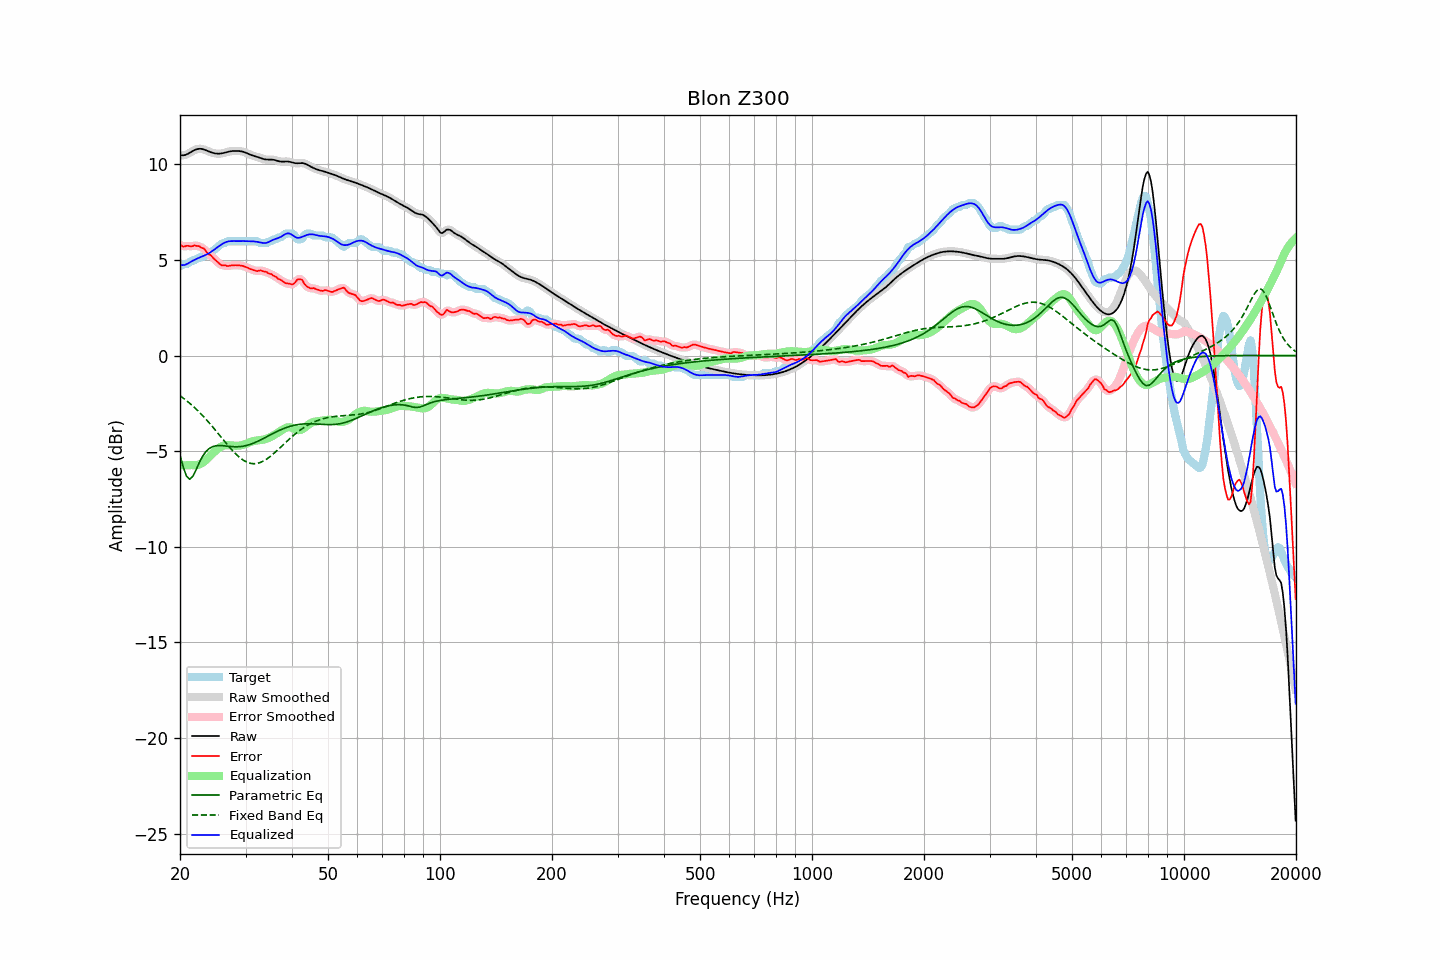

Data behind this chart, as committed beside it:
frequency, raw, error, smoothed, error_smoothed, equalization, parametric_eq, fixed_band_eq, equalized_raw, equalized_smoothed, target
20.00, 10.48, 5.80, 10.48, 5.78, -5.74, -5.21, -2.10, 4.74, 4.74, 4.68
20.20, 10.47, 5.74, 10.47, 5.75, -5.74, -5.52, -2.16, 4.73, 4.73, 4.73
20.40, 10.47, 5.69, 10.47, 5.72, -5.74, -5.83, -2.22, 4.73, 4.73, 4.78
20.61, 10.48, 5.70, 10.48, 5.71, -5.74, -6.07, -2.29, 4.74, 4.74, 4.78
20.81, 10.51, 5.74, 10.51, 5.72, -5.74, -6.30, -2.36, 4.77, 4.77, 4.78
21.02, 10.55, 5.74, 10.55, 5.73, -5.74, -6.39, -2.43, 4.81, 4.81, 4.82
21.23, 10.60, 5.72, 10.60, 5.72, -5.73, -6.47, -2.50, 4.87, 4.87, 4.88
21.44, 10.65, 5.71, 10.65, 5.72, -5.73, -6.40, -2.57, 4.92, 4.92, 4.94
21.66, 10.70, 5.72, 10.70, 5.73, -5.74, -6.32, -2.64, 4.96, 4.96, 4.98
21.87, 10.74, 5.77, 10.74, 5.74, -5.74, -6.15, -2.72, 5.00, 5.00, 4.98
22.09, 10.78, 5.73, 10.78, 5.75, -5.73, -5.98, -2.80, 5.04, 5.04, 5.04
22.31, 10.80, 5.72, 10.80, 5.73, -5.72, -5.79, -2.88, 5.08, 5.08, 5.08
22.54, 10.81, 5.72, 10.81, 5.70, -5.69, -5.60, -2.96, 5.12, 5.12, 5.09
22.76, 10.81, 5.64, 10.81, 5.67, -5.66, -5.44, -3.05, 5.15, 5.15, 5.16
22.99, 10.80, 5.62, 10.79, 5.63, -5.61, -5.28, -3.14, 5.19, 5.19, 5.18
23.22, 10.77, 5.59, 10.77, 5.56, -5.55, -5.16, -3.23, 5.22, 5.22, 5.18
23.45, 10.74, 5.48, 10.74, 5.48, -5.48, -5.04, -3.32, 5.26, 5.26, 5.26
23.69, 10.70, 5.37, 10.70, 5.39, -5.40, -4.96, -3.41, 5.30, 5.30, 5.34
23.92, 10.67, 5.29, 10.67, 5.30, -5.32, -4.88, -3.51, 5.35, 5.35, 5.38
24.16, 10.64, 5.26, 10.64, 5.23, -5.24, -4.83, -3.60, 5.40, 5.40, 5.38
24.40, 10.61, 5.16, 10.61, 5.16, -5.15, -4.78, -3.70, 5.46, 5.46, 5.45
24.65, 10.58, 5.07, 10.58, 5.08, -5.06, -4.75, -3.80, 5.52, 5.52, 5.51
24.89, 10.57, 4.99, 10.57, 4.99, -4.99, -4.73, -3.90, 5.58, 5.58, 5.58
25.14, 10.56, 4.92, 10.56, 4.91, -4.91, -4.72, -4.00, 5.64, 5.64, 5.64
25.39, 10.55, 4.84, 10.55, 4.84, -4.85, -4.71, -4.11, 5.70, 5.70, 5.71
25.65, 10.56, 4.77, 10.56, 4.77, -4.80, -4.71, -4.21, 5.76, 5.76, 5.79
25.91, 10.57, 4.72, 10.57, 4.73, -4.75, -4.71, -4.31, 5.82, 5.82, 5.85
26.16, 10.59, 4.71, 10.59, 4.71, -4.72, -4.72, -4.42, 5.87, 5.87, 5.88
26.43, 10.61, 4.73, 10.61, 4.70, -4.70, -4.73, -4.52, 5.91, 5.91, 5.88
26.69, 10.63, 4.68, 10.63, 4.69, -4.69, -4.74, -4.62, 5.94, 5.94, 5.95
26.96, 10.66, 4.68, 10.66, 4.69, -4.69, -4.75, -4.72, 5.96, 5.96, 5.98
27.23, 10.67, 4.70, 10.67, 4.69, -4.70, -4.76, -4.82, 5.98, 5.98, 5.98
27.50, 10.69, 4.71, 10.69, 4.71, -4.70, -4.76, -4.91, 5.98, 5.98, 5.98
27.77, 10.70, 4.72, 10.70, 4.72, -4.71, -4.77, -5.00, 5.98, 5.98, 5.98
28.05, 10.70, 4.72, 10.70, 4.72, -4.72, -4.77, -5.09, 5.98, 5.98, 5.98
28.33, 10.70, 4.72, 10.70, 4.72, -4.72, -4.77, -5.17, 5.98, 5.98, 5.98
28.62, 10.70, 4.72, 10.70, 4.72, -4.72, -4.77, -5.25, 5.98, 5.98, 5.98
28.90, 10.69, 4.71, 10.69, 4.71, -4.71, -4.77, -5.32, 5.98, 5.98, 5.98
29.19, 10.68, 4.70, 10.68, 4.70, -4.70, -4.76, -5.39, 5.98, 5.98, 5.98
29.48, 10.66, 4.69, 10.66, 4.68, -4.68, -4.75, -5.45, 5.99, 5.98, 5.98
29.78, 10.63, 4.66, 10.63, 4.66, -4.65, -4.73, -5.51, 5.98, 5.98, 5.98
30.08, 10.60, 4.63, 10.60, 4.63, -4.62, -4.71, -5.55, 5.98, 5.98, 5.98
30.38, 10.57, 4.59, 10.57, 4.59, -4.59, -4.69, -5.59, 5.98, 5.98, 5.98
30.68, 10.53, 4.55, 10.53, 4.55, -4.55, -4.67, -5.62, 5.98, 5.98, 5.98
30.99, 10.49, 4.52, 10.49, 4.52, -4.52, -4.64, -5.64, 5.97, 5.97, 5.98
31.30, 10.46, 4.49, 10.46, 4.49, -4.49, -4.61, -5.65, 5.97, 5.97, 5.98
31.61, 10.44, 4.46, 10.44, 4.46, -4.47, -4.58, -5.66, 5.97, 5.97, 5.98
31.93, 10.41, 4.44, 10.41, 4.43, -4.45, -4.54, -5.65, 5.96, 5.96, 5.98
32.24, 10.39, 4.41, 10.39, 4.43, -4.44, -4.50, -5.64, 5.95, 5.94, 5.98
32.57, 10.36, 4.44, 10.36, 4.43, -4.43, -4.46, -5.62, 5.93, 5.93, 5.92
32.89, 10.33, 4.45, 10.33, 4.43, -4.42, -4.42, -5.59, 5.91, 5.91, 5.88
33.22, 10.30, 4.42, 10.30, 4.43, -4.41, -4.38, -5.56, 5.89, 5.89, 5.88
33.55, 10.27, 4.40, 10.27, 4.41, -4.39, -4.33, -5.52, 5.88, 5.88, 5.88
33.89, 10.26, 4.38, 10.26, 4.38, -4.38, -4.29, -5.47, 5.88, 5.88, 5.88
34.23, 10.25, 4.36, 10.25, 4.34, -4.35, -4.25, -5.41, 5.90, 5.90, 5.88
34.57, 10.25, 4.29, 10.25, 4.32, -4.32, -4.20, -5.35, 5.93, 5.93, 5.95
34.92, 10.25, 4.27, 10.25, 4.27, -4.28, -4.16, -5.29, 5.97, 5.97, 5.98
35.27, 10.24, 4.25, 10.24, 4.23, -4.23, -4.11, -5.22, 6.01, 6.01, 5.99
35.62, 10.24, 4.18, 10.24, 4.20, -4.19, -4.07, -5.15, 6.05, 6.05, 6.06
35.97, 10.22, 4.14, 10.22, 4.14, -4.14, -4.03, -5.07, 6.09, 6.08, 6.08
... 635 more rows
